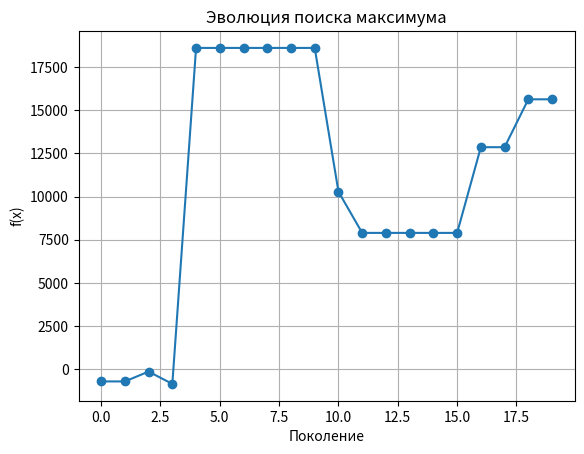
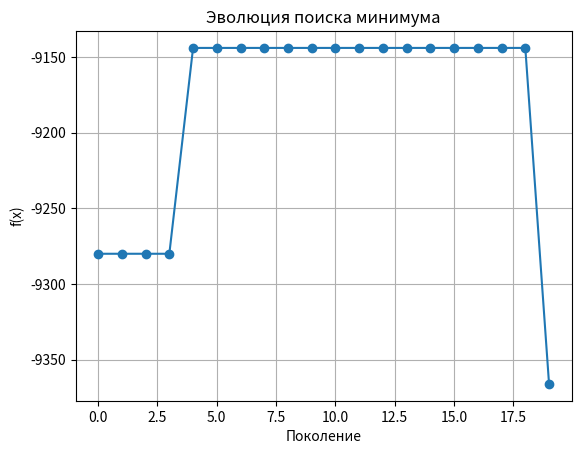

The script that saved these images, in order:
import random
import matplotlib.pyplot as plt
import numpy as np

# Коэффициенты целевой функции
a, b, c, d = 20, 3, -40, 1

# Определение функции f(x)
f = lambda x: a + b*x + c*(x**2) + d*(x**3)

# Параметры генетического алгоритма
POP_SIZE = 4            # размер популяции
CROSSOVERS = 2          # число скрещиваний
MUTATIONS = 1           # число мутаций
X_MIN, X_MAX = -10, 53  # границы интервала поиска

# Генерация новой особи (случайный x в диапазоне)
def generate_individual():
    return random.randint(X_MIN, X_MAX)

# Функция приспособленности (fitness)
def fitness(x, mode="max"):
    val = f(x)
    return val if mode == "max" else -val   # инверсия для поиска минимума

# Операция скрещивания (простое арифметическое)
def crossover(parent1, parent2):
    child = (parent1 + parent2) // 2
    return child

# Операция мутации (замена на случайное значение)
def mutate(x):
    return random.randint(X_MIN, X_MAX)

# Один шаг эволюции популяции
def evolve(pop, mode="max"):
    new_pop = pop.copy()

    # Выполняем скрещивания
    for _ in range(CROSSOVERS):
        p1, p2 = random.sample(pop, 2)
        child = crossover(p1, p2)
        new_pop.append(child)

    # Выполняем мутации
    for _ in range(MUTATIONS):
        idx = random.randrange(len(new_pop))
        new_pop[idx] = mutate(new_pop[idx])

    # Селекция: оставляем 4 лучших
    new_pop = sorted(new_pop, key=lambda x: fitness(x, mode), reverse=True)[:POP_SIZE]
    return new_pop

# Запуск ГА и логирование в консоль
def run_ga(mode="max", generations=20):
    pop = [generate_individual() for _ in range(POP_SIZE)]
    history = []

    print(f"=== НАЧАЛО РАБОТЫ ГА ({mode.upper()}) ===")
    print(f"Начальная популяция: {pop}\n")

    for g in range(generations):
        best_x = max(pop, key=lambda x: fitness(x, mode))
        best_val = f(best_x)
        print(f"Поколение {g}: лучший x = {best_x}, f(x) = {best_val}")
        history.append(best_x)

        pop = evolve(pop, mode)
        print(f"Новая популяция: {pop}\n")

    print(f"=== КОНЕЦ РАБОТЫ ГА ({mode.upper()}) ===\n")
    return history

# Визуализация изменения лучшего значения
def visualize(history, title):
    xs = history
    ys = [f(x) for x in xs]

    plt.figure()
    plt.plot(ys, marker='o')
    plt.title(title)
    plt.xlabel('Поколение')
    plt.ylabel('f(x)')
    plt.grid(True)
    plt.show()

# Запуск поиска максимума и минимума
max_hist = run_ga(mode="max", generations=20)
min_hist = run_ga(mode="min", generations=20)

visualize(max_hist, "Эволюция поиска максимума")
visualize(min_hist, "Эволюция поиска минимума")
